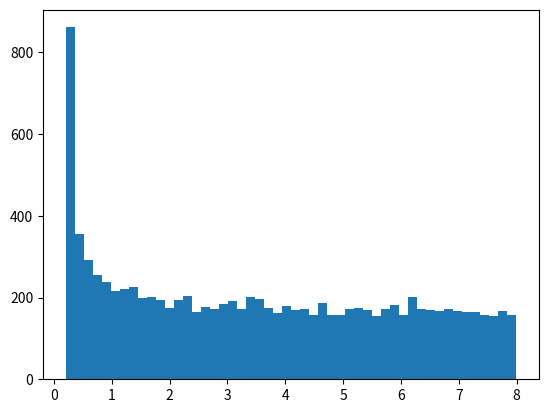

The matplotlib source for this figure:
from __future__ import print_function, division, absolute_import

import numpy as np

from scipy.special import erf, erfinv
from scipy.stats import beta, t


def dirichlet(r, alpha):
    """ This function samples from a Dirichlet distribution based on N-1
    independent random variables (r) in the range (0, 1). The method is
    that of http://www.arxiv.org/abs/1010.3436 by Michael Betancourt."""

    n = r.shape[0]+1
    x = np.zeros(n)
    z = np.zeros(n-1)
    alpha_tilda = np.zeros(n-1)

    if isinstance(alpha, (float, int)):
        alpha = np.repeat(alpha, n)

    for i in range(n-1):
        alpha_tilda[i] = np.sum(alpha[i+1:])

        z[i] = beta.ppf(r[i], alpha_tilda[i], alpha[i])

    for i in range(n-1):
        x[i] = np.prod(z[:i])*(1-z[i])

    x[-1] = np.prod(z)

    return np.cumsum(x)


class prior(object):
    """ A class which allows for samples to be drawn from a joint prior
    distribution in several parameters and for transformations from the
    unit cube to the prior volume.

    Parameters
    ----------

    limits : list of tuples
        List of tuples containing lower and upper limits for the priors
        on each parameter.

    pdfs : list
        List of prior probability density functions which the parameters
        should be drawn from between the above limits.

    hyper_params : list of dicts
        Dictionaries containing fixed values for any hyper-parameters of
        the above prior distributions.
    """

    def __init__(self, limits, pdfs, hyper_params):
        self.limits = limits
        self.pdfs = pdfs
        self.hyper_params = hyper_params
        self.ndim = len(limits)

    def sample(self):
        """ Sample from the prior distribution. """

        cube = np.random.rand(self.ndim)

        return self.transform(cube)

    def transform(self, cube, ndim=0, nparam=0):
        """ Transform numbers on the unit cube to the prior volume. """

        # Call the relevant prior functions to draw random values.
        for i in range(self.ndim):
            prior_function = getattr(self, self.pdfs[i])
            cube[i] = prior_function(cube[i], self.limits[i],
                                     self.hyper_params[i])

        return cube
    
    def discrete(self,value,limits,hyper_params):
        n_step = hyper_params["n"]

        value = ((value * n_step)//1)/n_step

        value = limits[0] + (limits[1] - limits[0])*value

        return value

    def uniform(self, value, limits, hyper_params):
        """ Uniform prior in x where x is the parameter. """

        value = limits[0] + (limits[1] - limits[0])*value
        return value

    def log_10(self, value, limits, hyper_params):
        """ Uniform prior in log_10(x) where x is the parameter. """
        value = 10**((np.log10(limits[1]/limits[0]))*value
                     + np.log10(limits[0]))
        return value

    def log_e(self, value, limits, hyper_params):
        """ Uniform prior in log_e(x) where x is the parameter. """
        value = np.exp((np.log(limits[1]/limits[0]))*value + np.log(limits[0]))
        return value

    def pow_10(self, value, limits, hyper_params):
        """ Uniform prior in 10**x where x is the parameter. """
        value = np.log10((10**limits[1] - 10**limits[0])*value + 10**limits[0])
        return value

    def recip(self, value, limits, hyper_params):
        value = 1./((1./limits[1] - 1./limits[0])*value + 1./limits[0])
        return value

    def recipsq(self, value, limits, hyper_params):
        """ Uniform prior in 1/x**2 where x is the parameter. """
        value = 1./np.sqrt((1./limits[1]**2 - 1./limits[0]**2)*value
                           + 1./limits[0]**2)
        return value
    
    def hyperbolic(self,value,limits,hyper_params):
        """ Uniform prior in hyperbolic with specified eta: knee. 
            Overpopulation of values under the knee than uniform"""
        
        eta = hyper_params["eta"]
        
        uniform_max=np.sqrt((limits[1]-limits[0]+eta)**2-eta**2)
        value_normalised = value * uniform_max
        
        value = np.sqrt(eta**2+value_normalised**2)+limits[0]-eta
        
        return value
        
    
    def Gaussian(self, value, limits, hyper_params):
        """ Gaussian prior between limits with specified mu and sigma. """
        mu = hyper_params["mu"]
        sigma = hyper_params["sigma"]

        uniform_max = erf((limits[1] - mu)/np.sqrt(2)/sigma)
        uniform_min = erf((limits[0] - mu)/np.sqrt(2)/sigma)
        value = (uniform_max-uniform_min)*value + uniform_min
        value = sigma*np.sqrt(2)*erfinv(value) + mu

        return value

    def student_t(self, value, limits, hyper_params):

        if "df" in list(hyper_params):
            df = hyper_params["df"]
        else:
            df = 2.

        if "scale" in list(hyper_params):
            scale = hyper_params["scale"]
        else:
            scale = 0.3

        uniform_min = t.cdf(limits[0], df=df, scale=scale)
        uniform_max = t.cdf(limits[1], df=df, scale=scale)

        value = (uniform_max-uniform_min)*value + uniform_min

        value = t.ppf(value, df=df, scale=scale)

        return value

if __name__=="__main__":
    xx=np.random.uniform(0,1,10000)

    yy=prior.hyperbolic("",xx,[0.2,8],{"eta":2})
    
    from matplotlib import pyplot as plt
    plt.hist(yy,50)
    plt.show()